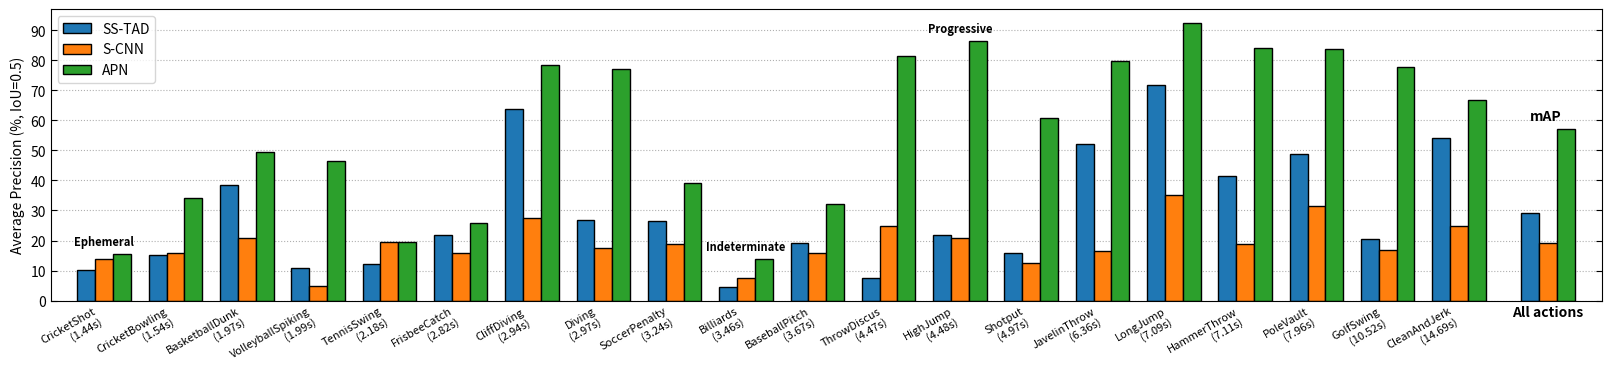

Here is the Python script that generated this plot:
import numpy as np
from matplotlib import pyplot as plt
from matplotlib.ticker import MultipleLocator

action_idx = {'BaseballPitch': 0, 'BasketballDunk': 1, 'Billiards': 2, 'CleanAndJerk': 3, 'CliffDiving': 4,
              'CricketBowling': 5, 'CricketShot': 6, 'Diving': 7, 'FrisbeeCatch': 8, 'GolfSwing': 9,
              'HammerThrow': 10, 'HighJump': 11, 'JavelinThrow': 12, 'LongJump': 13, 'PoleVault': 14, 'Shotput': 15,
              'SoccerPenalty': 16, 'TennisSwing': 17, 'ThrowDiscus': 18, 'VolleyballSpiking': 19}
average_dur = {'Billiards': 3.462962962962963,
               'CleanAndJerk': 14.690476190476195,
               'CliffDiving': 2.941958041958043,
               'Diving': 2.9657314629258544,
               'CricketBowling': 1.5421348314606744,
               'CricketShot': 1.442541436464089,
               'FrisbeeCatch': 2.8155339805825226,
               'BaseballPitch': 3.67,
               'GolfSwing': 10.516129032258064,
               'HammerThrow': 7.112060301507539,
               'HighJump': 4.481549815498156,
               'JavelinThrow': 6.3598958333333355,
               'LongJump': 7.093865030674849,
               'PoleVault': 7.955833333333337,
               'Shotput': 4.971428571428572,
               'ThrowDiscus': 4.4724999999999975,
               'SoccerPenalty': 3.242424242424241,
               'BasketballDunk': 1.9726072607260738,
               'TennisSwing': 2.1826086956521746,
               'VolleyballSpiking': 1.9938356164383566}
tad = np.array(
    [19.3, 38.5, 4.6, 54.1, 63.9, 15.1, 10.3, 26.9, 22.0, 20.5, 41.6, 22.0, 52.0, 71.7, 48.9, 16.0, 26.4, 12.3, 7.4,
     10.8])
scnn = np.array(
    [16.0, 21.0, 7.5, 25.0, 27.5, 16.0, 14.0, 17.5, 16.0, 17.0, 19.0, 21.0, 16.5, 35.0, 31.5, 12.5, 19.0, 19.5, 25.0,
     5.0])
apn = np.array(
    [32.1, 49.3, 13.8, 66.7, 78.4, 34.2, 15.4, 77.2, 25.9, 77.7, 84.2, 86.4, 79.8, 92.4, 83.9, 60.9, 39.3, 19.5, 81.5,
     46.5])

# Sort actions by average duration
sorted_actions = sorted(average_dur, key=average_dur.get)
sorted_action_idx = {action: i for i, action in enumerate(sorted_actions)}

action_idx_rev = {}
for key, val in action_idx.items():
    action_idx_rev[val] = key
indices = np.array(list(action_idx_rev.keys()))

# Reorder tad, scnn, and apn arrays based on the sorted order
sorted_tad = np.array([tad[action_idx[action]] for action in sorted_actions])
sorted_scnn = np.array([scnn[action_idx[action]] for action in sorted_actions])
sorted_apn = np.array([apn[action_idx[action]] for action in sorted_actions])

# Append the mean for each method at the end
sorted_tad = np.append(sorted_tad, sorted_tad.mean())
sorted_scnn = np.append(sorted_scnn, sorted_scnn.mean())
sorted_apn = np.append(sorted_apn, sorted_apn.mean())

x = np.arange(21 * 2, step=2, dtype='float')
x[-1] += 0.5

# Adjust x for the sorted order
sorted_x = np.arange(len(sorted_actions) * 2, step=2, dtype='float')
sorted_x = np.append(sorted_x, sorted_x[-1] + 2.5)  # Adjust for "All actions"

# Plot
figsize = plt.figaspect(4.5 / 19.5)
fig, ax = plt.subplots(layout='constrained', figsize=figsize, dpi=800)
# fig.set_dpi(1000)

width = 0.5
ax.bar(x, sorted_tad, width=width, edgecolor='k', label='SS-TAD')
ax.bar(x + width, sorted_scnn, width=width, edgecolor='k', label='S-CNN')
ax.bar(x + width + width, sorted_apn, width=width, edgecolor='k', label='APN')

#%% Add average duration to the xtick labels, formatting the duration to keep two numbers after the decimal point
xtick_labels_with_duration = [f"{action}\n({average_dur[action]:.2f}s)" for action in sorted_actions] + ['All actions']
ax.set_xticks(ticks=sorted_x + width, labels=xtick_labels_with_duration)

#%% Add text boxes on top of specific bars
texts_to_add = {
    "HighJump": "Progressive",
    "CricketShot": "Ephemeral",
    "Billiards": "Indeterminate",
    # Add more actions and texts as needed
    # "AnotherAction": "Text"
}

# Loop through the dictionary to add texts to the specified bars
for action, text in texts_to_add.items():
    if action in sorted_actions:
        # Find the index of the action in sorted_actions to determine its position on the x-axis
        action_index = sorted_actions.index(action)
        action_x_pos = sorted_x[action_index] + width  # Adjust based on bar width and position

        # Find the maximum value among the methods for the action to determine the y position for the text
        action_y_pos = max(sorted_tad[action_index], sorted_scnn[action_index], sorted_apn[action_index])

        # Add the specified text above the bar for the action
        ax.text(action_x_pos, action_y_pos + 2, text, ha='center', va='bottom', fontsize=8, fontweight='bold')
        # The '+ 2' in the y position is to offset the text above the bar, adjust as needed


#%% Rotate the x ticks
for label in plt.gca().get_xticklabels()[:-1]:
    label.set_size(8)
    label.set_ha("right")
    label.set_rotation(30)

#%% Miscellaneous settings
ax.get_xticklabels()[-1].set_weight('bold')
# plt.gca().yaxis.set_minor_locator(MultipleLocator(5))
ax.yaxis.set_major_locator(MultipleLocator(10))
ax.yaxis.set_major_formatter('{x:.0f}')
ax.tick_params(axis="y", direction='in', length=4, left=True, right=True)
ax.tick_params(axis="x", direction='in', bottom=False)

plt.grid(axis='y', linestyle=':', which='both')
ax.set_axisbelow(True)
ax.set_ylabel('Average Precision (%, IoU=0.5)')
ax.set_xlim([-1, len(sorted_actions) * 2 + 2.5])
ax.annotate('mAP', (x[-1], 60), fontweight='bold')
ax.legend(loc='upper left')
fig.show()
